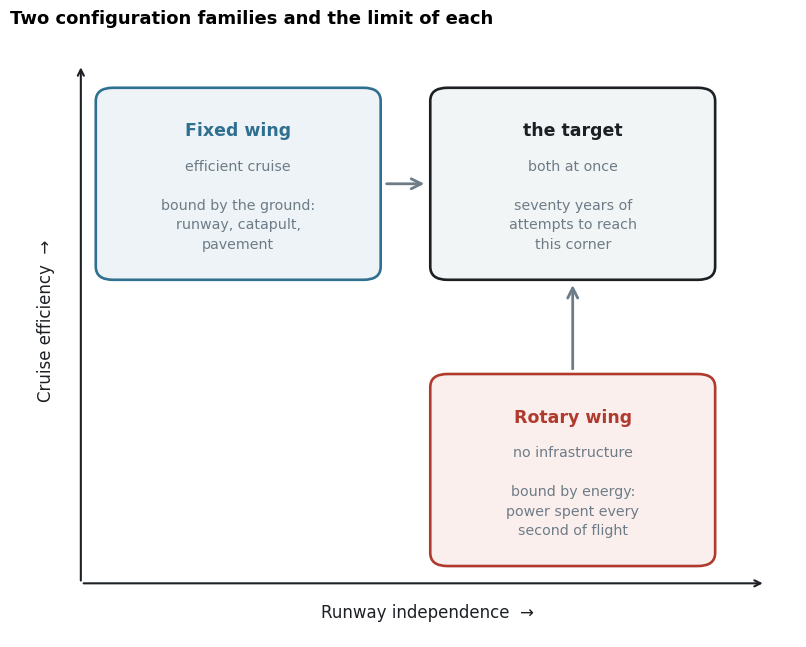

Write Python code to recreate this figure. (Note: this script raises an exception after producing the figure.)
import matplotlib; matplotlib.use("Agg")
import matplotlib.pyplot as plt
from matplotlib.patches import FancyBboxPatch, FancyArrowPatch, Circle
OUT="/home/user/meryemAircraft/gorsel/cikti"
plt.rcParams.update({"font.family":"DejaVu Sans","font.size":11,
 "figure.facecolor":"white","axes.facecolor":"white","savefig.facecolor":"white"})
INK="#1C2024"; MUT="#6E7C87"; A="#2F6F8F"; R="#B03A2E"; GR="#D8DDE1"; BG="#F2F5F6"

# ================= SEKIL 1 : iki aile ve sinirlari =================
fig,ax=plt.subplots(figsize=(8.2,6.6))
ax.set_xlim(0,10); ax.set_ylim(0,10); ax.axis("off")
ax.annotate("",xy=(9.6,0.9),xytext=(0.9,0.9),arrowprops=dict(arrowstyle="->",color=INK,lw=1.5))
ax.annotate("",xy=(0.9,9.6),xytext=(0.9,0.9),arrowprops=dict(arrowstyle="->",color=INK,lw=1.5))
ax.text(5.3,0.32,"Runway independence  →",ha="center",fontsize=12,color=INK)
ax.text(0.34,5.3,"Cruise efficiency  →",va="center",rotation=90,fontsize=12,color=INK)
def box(x,y,w,h,t,s,col,fc):
    ax.add_patch(FancyBboxPatch((x,y),w,h,boxstyle="round,pad=0.16,rounding_size=0.22",
                fc=fc,ec=col,lw=1.9))
    ax.text(x+w/2,y+h-0.42,t,ha="center",va="top",fontsize=12.5,fontweight="bold",color=col)
    ax.text(x+w/2,y+h-1.05,s,ha="center",va="top",fontsize=10.3,color=MUT,linespacing=1.5)
box(1.25,6.15,3.3,2.9,"Fixed wing","efficient cruise\n\nbound by the ground:\nrunway, catapult,\npavement",A,"#EDF3F6")
box(5.5,1.35,3.3,2.9,"Rotary wing","no infrastructure\n\nbound by energy:\npower spent every\nsecond of flight",R,"#FBEFED")
box(5.5,6.15,3.3,2.9,"the target","both at once\n\nseventy years of\nattempts to reach\nthis corner",INK,"#F2F5F6")
ax.add_patch(FancyArrowPatch((4.75,7.6),(5.3,7.6),arrowstyle="->",color=MUT,lw=2,mutation_scale=18))
ax.add_patch(FancyArrowPatch((7.15,4.45),(7.15,5.95),arrowstyle="->",color=MUT,lw=2,mutation_scale=18))
ax.set_title("Two configuration families and the limit of each",loc="left",
             fontsize=13,fontweight="bold",pad=12)
fig.tight_layout(); fig.savefig(OUT+"/sekil01-iki-aile.png",dpi=300,bbox_inches="tight")
fig.savefig(OUT+"/sekil01-iki-aile.svg",bbox_inches="tight"); print("Sekil 1")

# Sekil 2 buradan cikarildi: mkfig02.py'nin uretti�i surumun ESKISIYDI ve
# NASA TM-81280 / TM-85938 ile curutulen "pilot workload" iddiasini tasiyordu.
# Ayni dosyaya iki betik yazinca, calistirma sirasina gore dogru sekil sessizce
# eziliyordu. Sekil 2'nin tek ureticisi mkfig02.py'dir.


# ================= SEKIL 3 : uc fatura =================
fig,ax=plt.subplots(figsize=(9.0,8.4))
ax.set_xlim(0,10); ax.set_ylim(-0.2,10); ax.set_aspect("equal"); ax.axis("off")
P={"mass":(5.0,8.05),"drag":(1.75,2.65),"size":(8.25,2.65)}
TX={"mass":("Bill 1  ·  MASS","hover hardware carried\nfor the whole flight"),
    "drag":("Bill 2  ·  DRAG","hover hardware exposed\nin the cruise airstream"),
    "size":("Bill 3  ·  SIZING","power system sized by\na 2 % condition")}
for k,(cx,cy) in P.items():
    ax.add_patch(Circle((cx,cy),1.42,fc=BG,ec=A,lw=2.1,zorder=3))
    ax.text(cx,cy+0.44,TX[k][0],ha="center",fontsize=11.6,fontweight="bold",color=A,zorder=4)
    ax.text(cx,cy-0.06,TX[k][1],ha="center",va="top",fontsize=9.5,color=MUT,
            linespacing=1.45,zorder=4)
def curve(p0,p1,txt,rad,tx,ty):
    ax.add_patch(FancyArrowPatch(p0,p1,connectionstyle=f"arc3,rad={rad}",
        arrowstyle="->",color=R,lw=1.9,mutation_scale=18,shrinkA=104,shrinkB=104,zorder=2))
    ax.text(tx,ty,txt,ha="center",fontsize=9.7,color=R,linespacing=1.4,
            bbox=dict(fc="white",ec="none",pad=2.4),zorder=5)
curve(P["size"],P["mass"],"distributed\nelectric lift",0.22,8.35,5.9)
curve(P["mass"],P["drag"],"folding /\nretraction",0.22,1.75,5.9)
curve(P["drag"],P["size"],"smaller rotors,\nhigher disc loading",0.22,5.0,1.35)
ax.set_title("Three bills — and the moves that convert one into another",
             loc="left",fontsize=13,fontweight="bold",pad=10)
ax.text(0.1,-0.05,"Every remedy surveyed here reduces one bill by increasing another.\n"
        "The measured instance: removing 30 % of drag at a cost of 5 % of mass moved the range by under 2 %.",
        fontsize=9.8,color=MUT,linespacing=1.6)
fig.tight_layout(); fig.savefig(OUT+"/sekil03-uc-fatura.png",dpi=300,bbox_inches="tight")
fig.savefig(OUT+"/sekil03-uc-fatura.svg",bbox_inches="tight"); print("Sekil 3")
